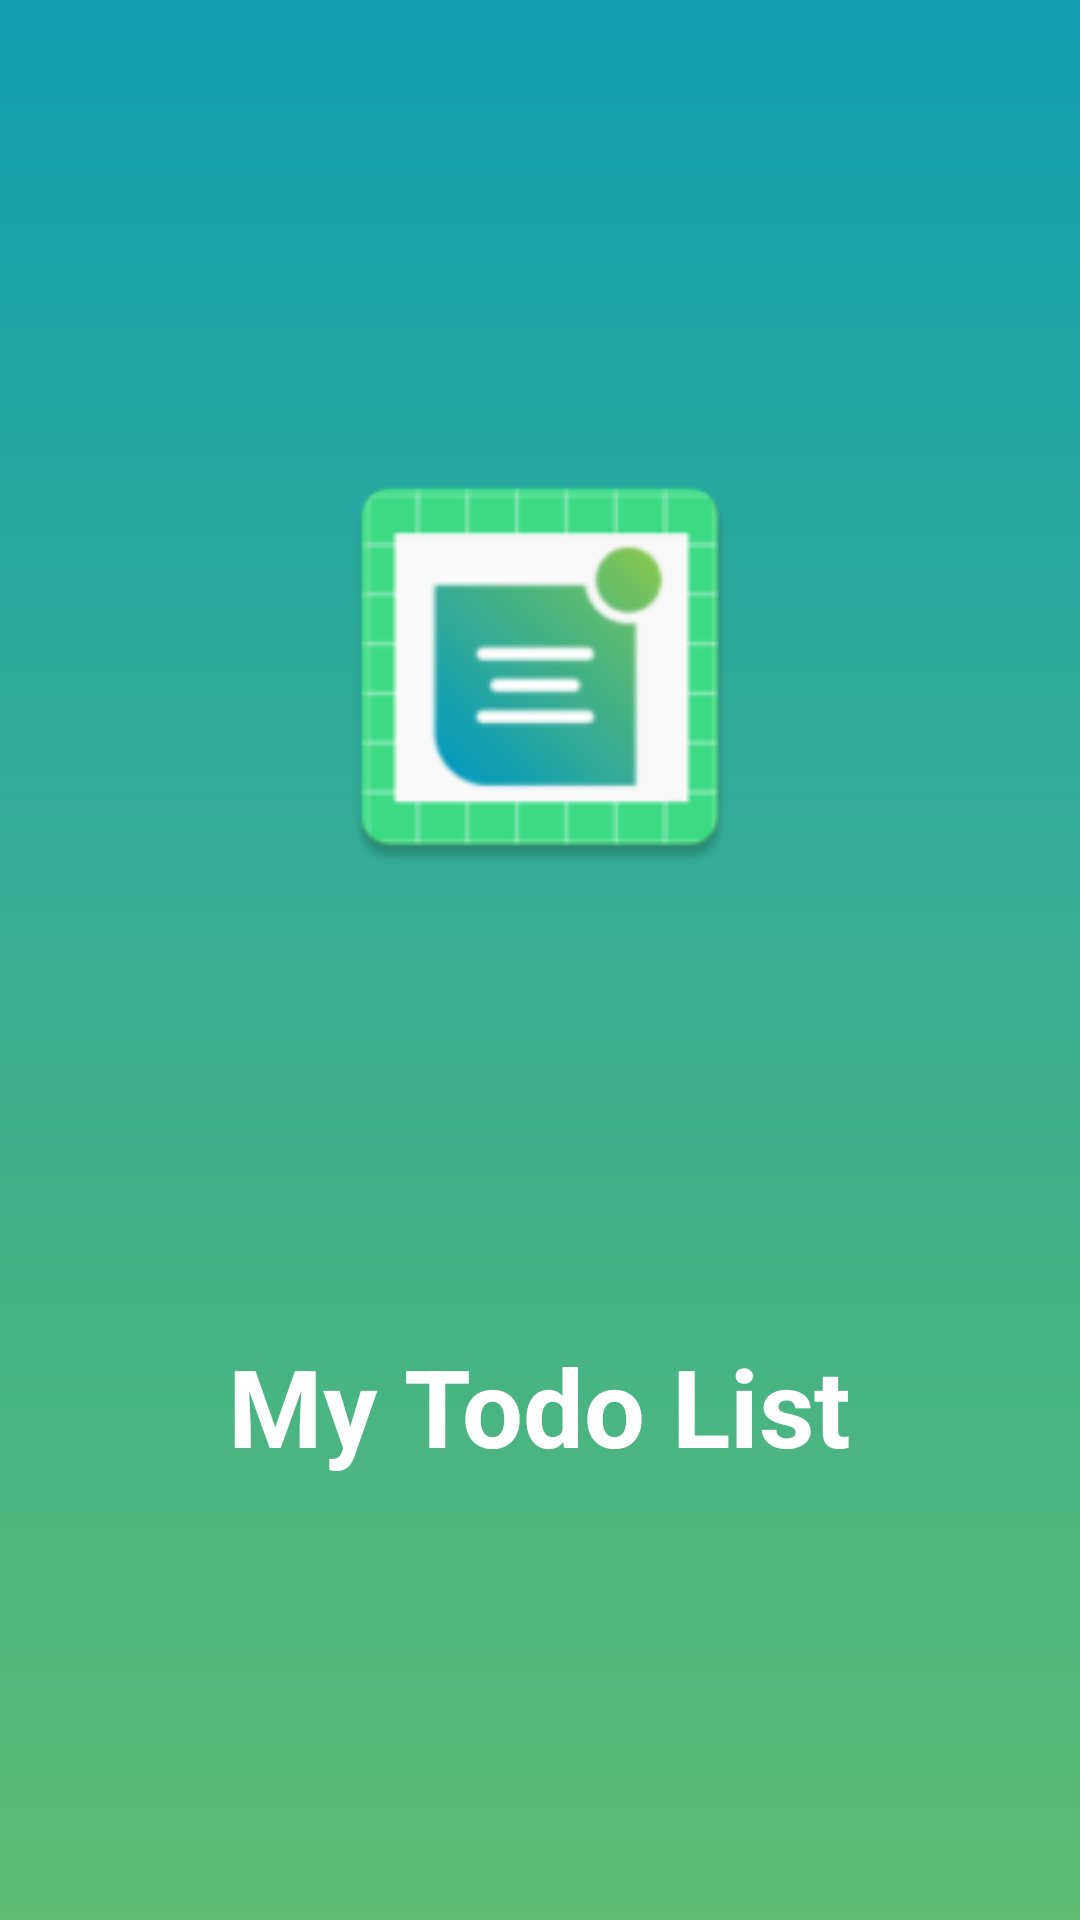

Write the Android layout XML for this screen, with the resource values it uses.
<!-- AndroidManifest.xml: application theme Theme.MyToDoList -->
<!-- res/layout/activity_splash.xml -->
<?xml version="1.0" encoding="utf-8"?>
<androidx.constraintlayout.widget.ConstraintLayout xmlns:android="http://schemas.android.com/apk/res/android"
    xmlns:app="http://schemas.android.com/apk/res-auto"
    xmlns:tools="http://schemas.android.com/tools"
    android:layout_width="match_parent"
    android:layout_height="match_parent"
    tools:context=".ui.SplashActivity"
    android:background="@drawable/gradient_color_greem">

    <ImageView
        android:id="@+id/imageView"
        android:layout_width="150dp"
        android:layout_height="150dp"
        app:layout_constraintEnd_toEndOf="parent"
        app:layout_constraintStart_toStartOf="parent"
        app:layout_constraintTop_toTopOf="parent"
        app:layout_constraintBottom_toTopOf="@id/textView"
        app:srcCompat="@mipmap/ic_launcher" />

    <TextView
        android:id="@+id/textView"
        android:layout_width="wrap_content"
        android:layout_height="wrap_content"
        android:text="My Todo List"
        android:textSize="36sp"
        android:textColor="@color/white"
        android:textStyle="bold"
        app:layout_constraintBottom_toBottomOf="parent"
        app:layout_constraintEnd_toEndOf="parent"
        app:layout_constraintHorizontal_bias="0.498"
        app:layout_constraintStart_toStartOf="parent"
        app:layout_constraintTop_toBottomOf="@+id/imageView" />

</androidx.constraintlayout.widget.ConstraintLayout>
<!-- resources referenced by this layout -->
<resources>
  <color name="white">#FFFFFFFF</color>
  <!-- drawable gradient_color_greem (drawable) -->
  <?xml version="1.0" encoding="utf-8"?>
  <shape
      android:shape="rectangle"
      xmlns:android="http://schemas.android.com/apk/res/android">
      <gradient
          android:startColor="@color/init_gradient"
          android:endColor="@color/finish_gradient"
          android:angle="90"
          android:type="linear"/>
  
  </shape>
  <!-- mipmap ic_launcher: png bitmap (mipmap-hdpi, 3788 bytes) -->
  <style name="Theme.MyToDoList" parent="Theme.MaterialComponents.Light.NoActionBar">
          
  
  
  
  
  
  
          
          <item name="colorPrimary">#558B2F</item>
          <item name="colorPrimaryDark">#558B2F</item>
  
          <item name="colorSecondary">#558B2F</item>
          <item name="colorOnSecondary">@color/black</item>
  
      </style>
  <color name="init_gradient">#FF5DBB72</color>
  <color name="finish_gradient">#FF14A0B0</color>
  <color name="black">#FF000000</color>
</resources>
